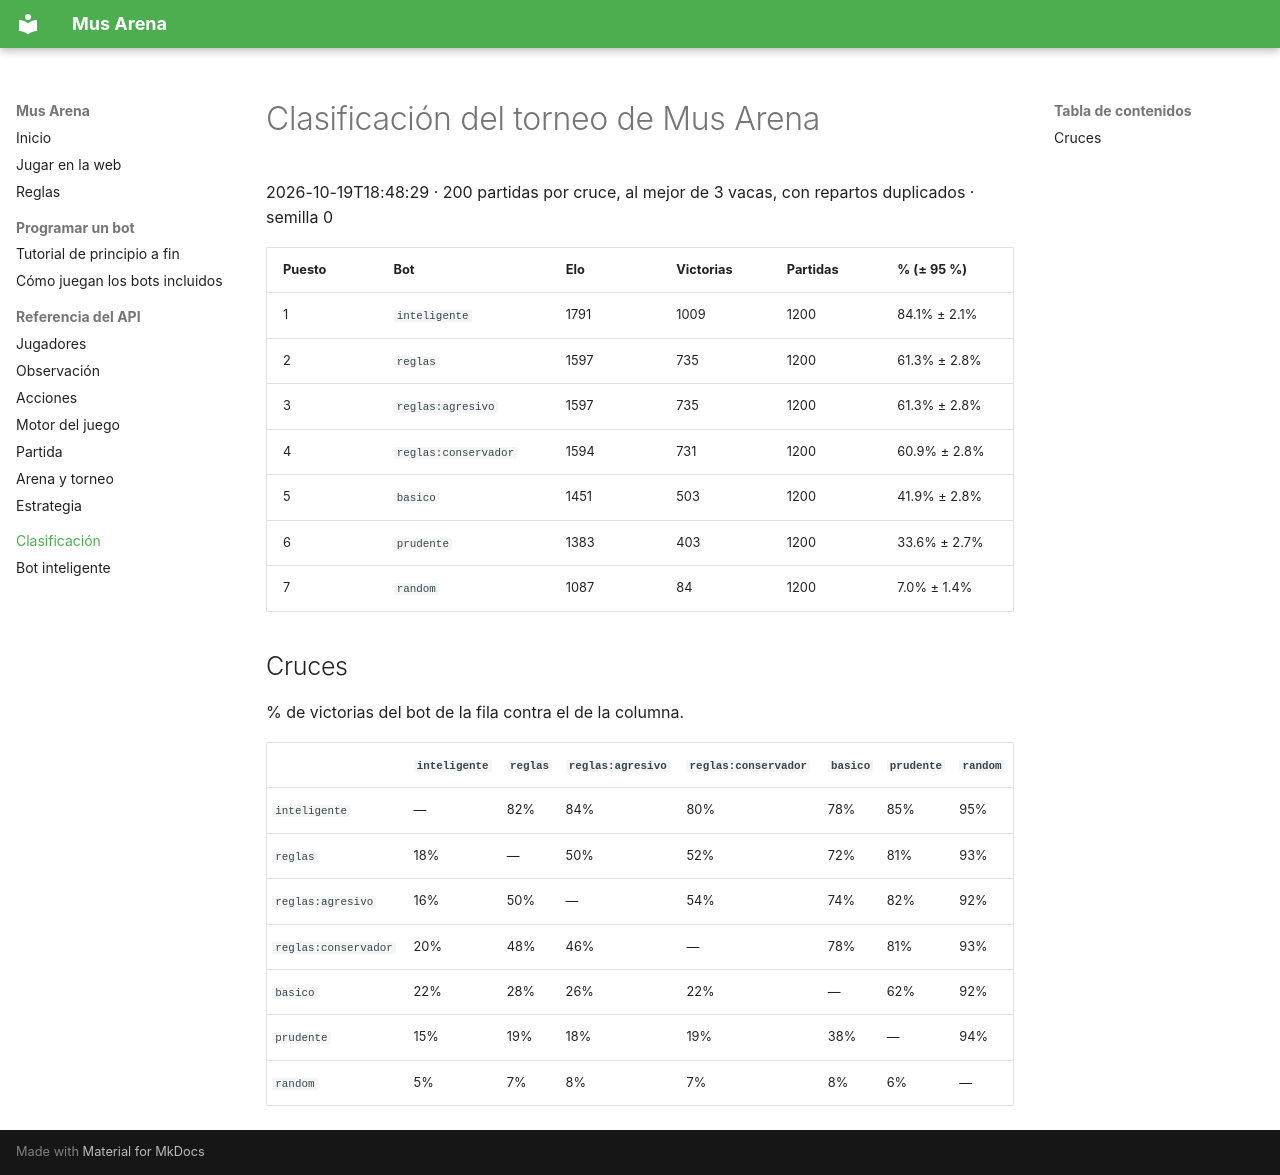

repository: mus-cunef/mus · page: clasificacion/index.html · generator: mkdocs

# Clasificación del torneo de Mus Arena

2026-10-19T18:48:29 · 200 partidas por cruce, al mejor de 3 vacas, con repartos duplicados · semilla 0

| Puesto | Bot | Elo | Victorias | Partidas | % (± 95 %) |
| --- | --- | --- | --- | --- | --- |
| 1 | `inteligente` | 1791 | 1009 | 1200 | 84.1% ± 2.1% |
| 2 | `reglas` | 1597 | 735 | 1200 | 61.3% ± 2.8% |
| 3 | `reglas:agresivo` | 1597 | 735 | 1200 | 61.3% ± 2.8% |
| 4 | `reglas:conservador` | 1594 | 731 | 1200 | 60.9% ± 2.8% |
| 5 | `basico` | 1451 | 503 | 1200 | 41.9% ± 2.8% |
| 6 | `prudente` | 1383 | 403 | 1200 | 33.6% ± 2.7% |
| 7 | `random` | 1087 | 84 | 1200 | 7.0% ± 1.4% |

## Cruces

% de victorias del bot de la fila contra el de la columna.

| | `inteligente` | `reglas` | `reglas:agresivo` | `reglas:conservador` | `basico` | `prudente` | `random` |
| --- | --- | --- | --- | --- | --- | --- | --- |
| `inteligente` | — | 82% | 84% | 80% | 78% | 85% | 95% |
| `reglas` | 18% | — | 50% | 52% | 72% | 81% | 93% |
| `reglas:agresivo` | 16% | 50% | — | 54% | 74% | 82% | 92% |
| `reglas:conservador` | 20% | 48% | 46% | — | 78% | 81% | 93% |
| `basico` | 22% | 28% | 26% | 22% | — | 62% | 92% |
| `prudente` | 15% | 19% | 18% | 19% | 38% | — | 94% |
| `random` | 5% | 7% | 8% | 7% | 8% | 6% | — |
